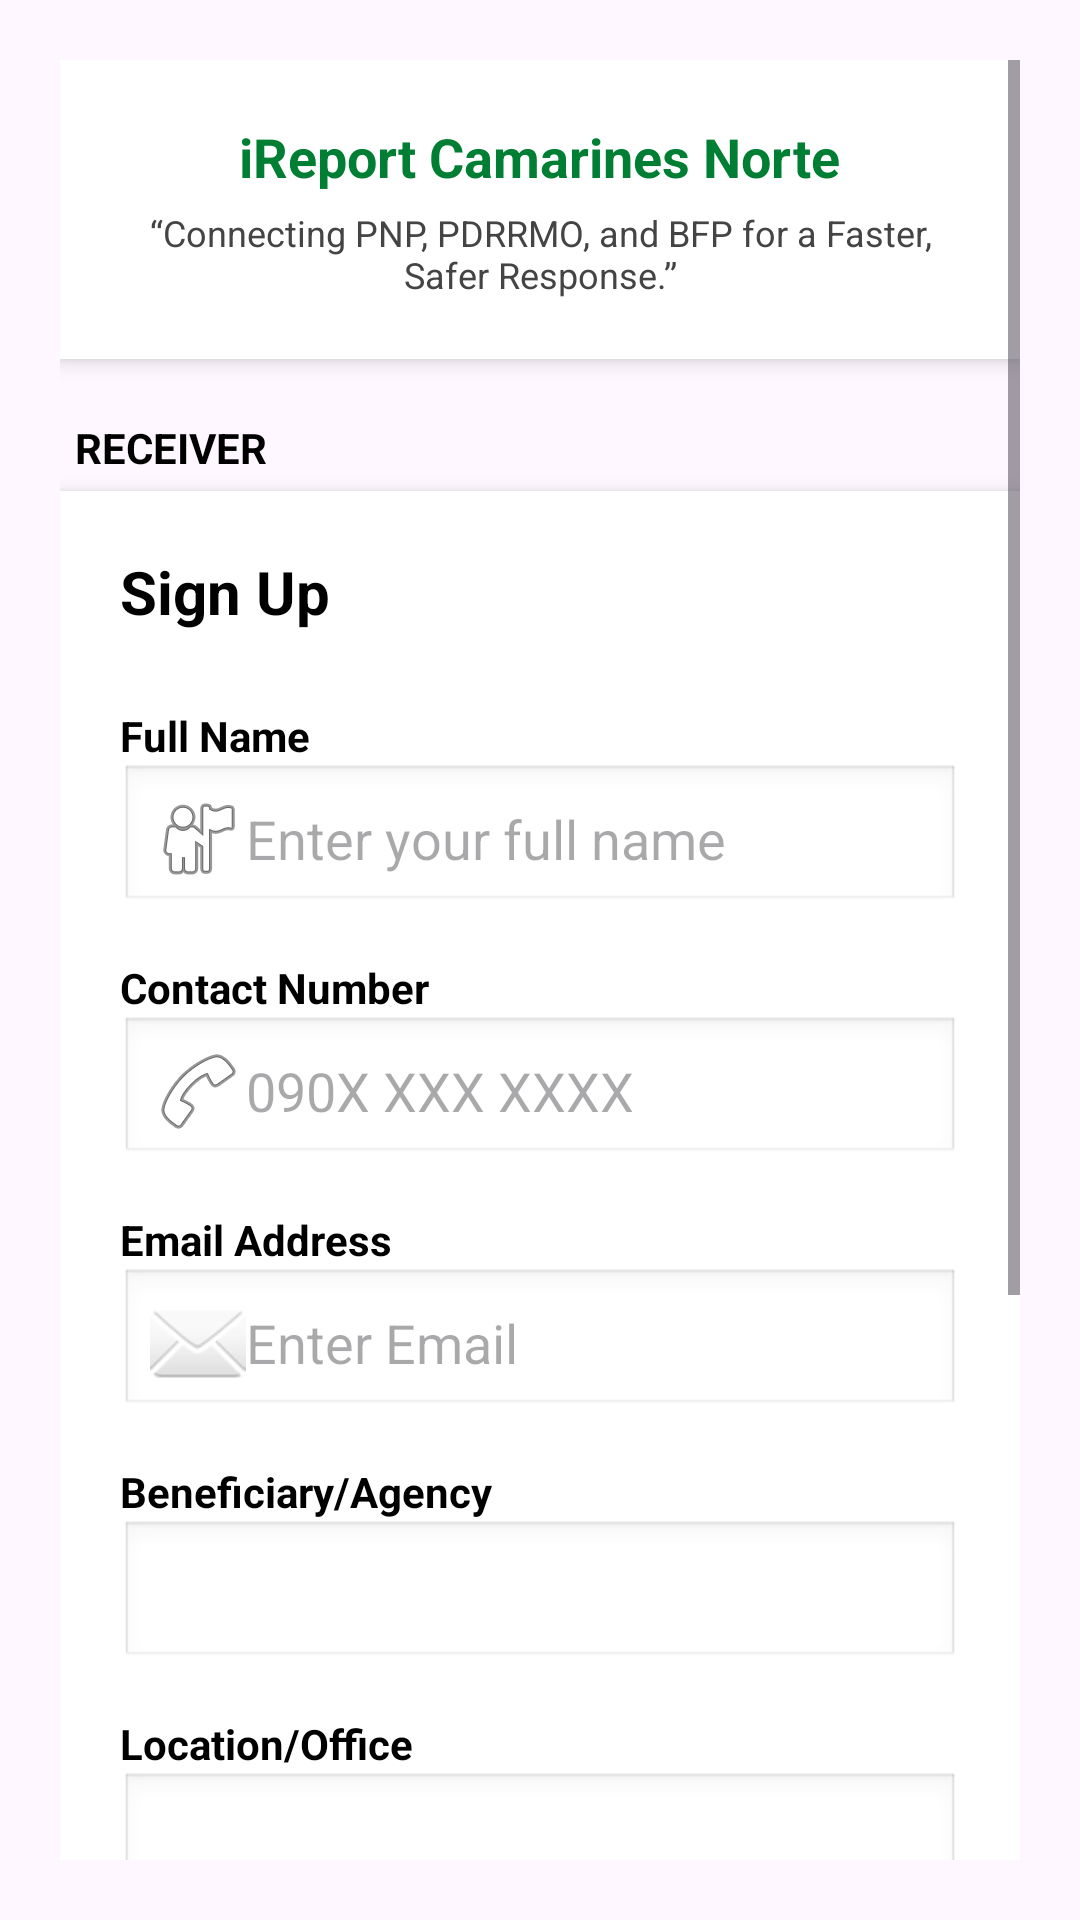

Write the Android layout XML for this screen, with the resource values it uses.
<!-- AndroidManifest.xml: application theme Theme.Iresponderapp -->
<!-- res/layout/activity_receiver_sign_up.xml -->
<?xml version="1.0" encoding="utf-8"?>
<androidx.constraintlayout.widget.ConstraintLayout xmlns:android="http://schemas.android.com/apk/res/android"
    xmlns:app="http://schemas.android.com/apk/res-auto"
    xmlns:tools="http://schemas.android.com/tools"
    android:id="@+id/main"
    android:layout_width="match_parent"
    android:layout_height="match_parent"
    tools:context=".receiverSignUp">

    <ScrollView
        android:id="@+id/scrollView2"
        android:layout_width="0dp"
        android:layout_height="0dp"
        app:layout_constraintTop_toTopOf="parent"
        app:layout_constraintBottom_toBottomOf="parent"
        app:layout_constraintStart_toStartOf="parent"
        app:layout_constraintEnd_toEndOf="parent"
        android:padding="20dp">

        <LinearLayout
            android:layout_width="match_parent"
            android:layout_height="wrap_content"
            android:orientation="vertical">

            <LinearLayout
                android:layout_width="match_parent"
                android:layout_height="wrap_content"
                android:padding="20dp"
                android:background="@android:color/white"
                android:orientation="vertical"
                android:elevation="4dp"
                android:gravity="center"
                android:layout_marginBottom="20dp">

                <TextView
                    android:layout_width="wrap_content"
                    android:layout_height="wrap_content"
                    android:text="iReport Camarines Norte"
                    android:textSize="18sp"
                    android:textStyle="bold"
                    android:textColor="#007E33"/>

                <TextView
                    android:layout_width="wrap_content"
                    android:layout_height="wrap_content"
                    android:text="“Connecting PNP, PDRRMO, and BFP for a Faster, Safer Response.”"
                    android:textSize="12sp"
                    android:gravity="center"
                    android:paddingTop="5dp"
                    android:textColor="#444"/>
            </LinearLayout>

            <TextView
                android:layout_width="match_parent"
                android:layout_height="wrap_content"
                android:layout_marginBottom="5dp"
                android:paddingLeft="5dp"
                android:text="RECEIVER"
                android:textColor="#000"
                android:textSize="14sp"
                android:textStyle="bold" />

            <LinearLayout
                android:layout_width="match_parent"
                android:layout_height="wrap_content"
                android:padding="20dp"
                android:background="@android:color/white"
                android:elevation="4dp"
                android:orientation="vertical">

                <TextView
                    android:layout_width="wrap_content"
                    android:layout_height="wrap_content"
                    android:text="Sign Up"
                    android:textSize="20sp"
                    android:textStyle="bold"
                    android:textColor="#000"
                    android:layout_marginBottom="25dp" />

                <TextView
                    android:layout_width="wrap_content"
                    android:layout_height="wrap_content"
                    android:text="Full Name"
                    android:textStyle="bold"
                    android:textColor="#000"/>

                <EditText
                    android:id="@+id/fullName"
                    android:layout_width="match_parent"
                    android:layout_height="50dp"
                    android:layout_marginBottom="15dp"
                    android:hint="Enter your full name"
                    android:drawableLeft="@android:drawable/ic_menu_myplaces"
                    android:padding="10dp"
                    android:background="@android:drawable/edit_text" />

                <TextView
                    android:layout_width="wrap_content"
                    android:layout_height="wrap_content"
                    android:text="Contact Number"
                    android:textStyle="bold"
                    android:textColor="#000"/>

                <EditText
                    android:id="@+id/contactNumber"
                    android:layout_width="match_parent"
                    android:layout_height="50dp"
                    android:layout_marginBottom="15dp"
                    android:hint="090X XXX XXXX"
                    android:inputType="phone"
                    android:drawableLeft="@android:drawable/ic_menu_call"
                    android:padding="10dp"
                    android:background="@android:drawable/edit_text" />

                <TextView
                    android:layout_width="wrap_content"
                    android:layout_height="wrap_content"
                    android:text="Email Address"
                    android:textStyle="bold"
                    android:textColor="#000"/>

                <EditText
                    android:id="@+id/email"
                    android:layout_width="match_parent"
                    android:layout_height="50dp"
                    android:layout_marginBottom="15dp"
                    android:hint="Enter Email"
                    android:inputType="textEmailAddress"
                    android:drawableLeft="@android:drawable/ic_dialog_email"
                    android:padding="10dp"
                    android:background="@android:drawable/edit_text" />

                <TextView
                    android:layout_width="wrap_content"
                    android:layout_height="wrap_content"
                    android:text="Beneficiary/Agency"
                    android:textStyle="bold"
                    android:textColor="#000"/>

                <Spinner
                    android:id="@+id/agencySpinner"
                    android:layout_width="match_parent"
                    android:layout_height="50dp"
                    android:layout_marginBottom="15dp"
                    android:background="@android:drawable/edit_text" />

                <TextView
                    android:layout_width="wrap_content"
                    android:layout_height="wrap_content"
                    android:text="Location/Office"
                    android:textStyle="bold"
                    android:textColor="#000"/>

                <Spinner
                    android:id="@+id/Location"
                    android:layout_width="match_parent"
                    android:layout_height="50dp"
                    android:layout_marginBottom="15dp"
                    android:background="@android:drawable/edit_text" />

                <TextView
                    android:layout_width="wrap_content"
                    android:layout_height="wrap_content"
                    android:text="Password"
                    android:textStyle="bold"
                    android:textColor="#000"/>

                <EditText
                    android:id="@+id/password"
                    android:layout_width="match_parent"
                    android:layout_height="50dp"
                    android:layout_marginBottom="15dp"
                    android:hint="Create a password"
                    android:inputType="textPassword"
                    android:drawableLeft="@android:drawable/ic_lock_idle_lock"
                    android:drawableRight="@android:drawable/ic_menu_view"
                    android:padding="10dp"
                    android:background="@android:drawable/edit_text" />

                <TextView
                    android:layout_width="wrap_content"
                    android:layout_height="wrap_content"
                    android:text="Confirm password"
                    android:textStyle="bold"
                    android:textColor="#000"/>

                <EditText
                    android:id="@+id/confirmPassword"
                    android:layout_width="match_parent"
                    android:layout_height="50dp"
                    android:layout_marginBottom="20dp"
                    android:hint="Confirm your password"
                    android:inputType="textPassword"
                    android:drawableLeft="@android:drawable/ic_lock_idle_lock"
                    android:drawableRight="@android:drawable/ic_menu_view"
                    android:padding="10dp"
                    android:background="@android:drawable/edit_text" />

                <Button
                    android:id="@+id/btnSignUp"
                    android:layout_width="match_parent"
                    android:layout_height="50dp"
                    android:text="Sign Up"
                    android:textColor="#FFFFFF"
                    android:background="#00A63D"
                    android:layout_marginBottom="15dp" />

                <LinearLayout
                    android:layout_width="match_parent"
                    android:layout_height="wrap_content"
                    android:gravity="center"
                    android:orientation="horizontal">

                    <TextView
                        android:layout_width="wrap_content"
                        android:layout_height="wrap_content"
                        android:text="Already have an account?"
                        android:textColor="#444"/>

                    <TextView
                        android:id="@+id/tvSignIn"
                        android:layout_width="wrap_content"
                        android:layout_height="wrap_content"
                        android:text=" Sign In"
                        android:textColor="#0000EE"
                        android:textStyle="bold"/>
                </LinearLayout>

            </LinearLayout>
        </LinearLayout>

    </ScrollView>

</androidx.constraintlayout.widget.ConstraintLayout>
<!-- resources referenced by this layout -->
<resources>
  <style name="Theme.Iresponderapp" parent="Base.Theme.Iresponderapp" />
  <style name="Base.Theme.Iresponderapp" parent="Theme.Material3.DayNight.NoActionBar">
      </style>
</resources>
